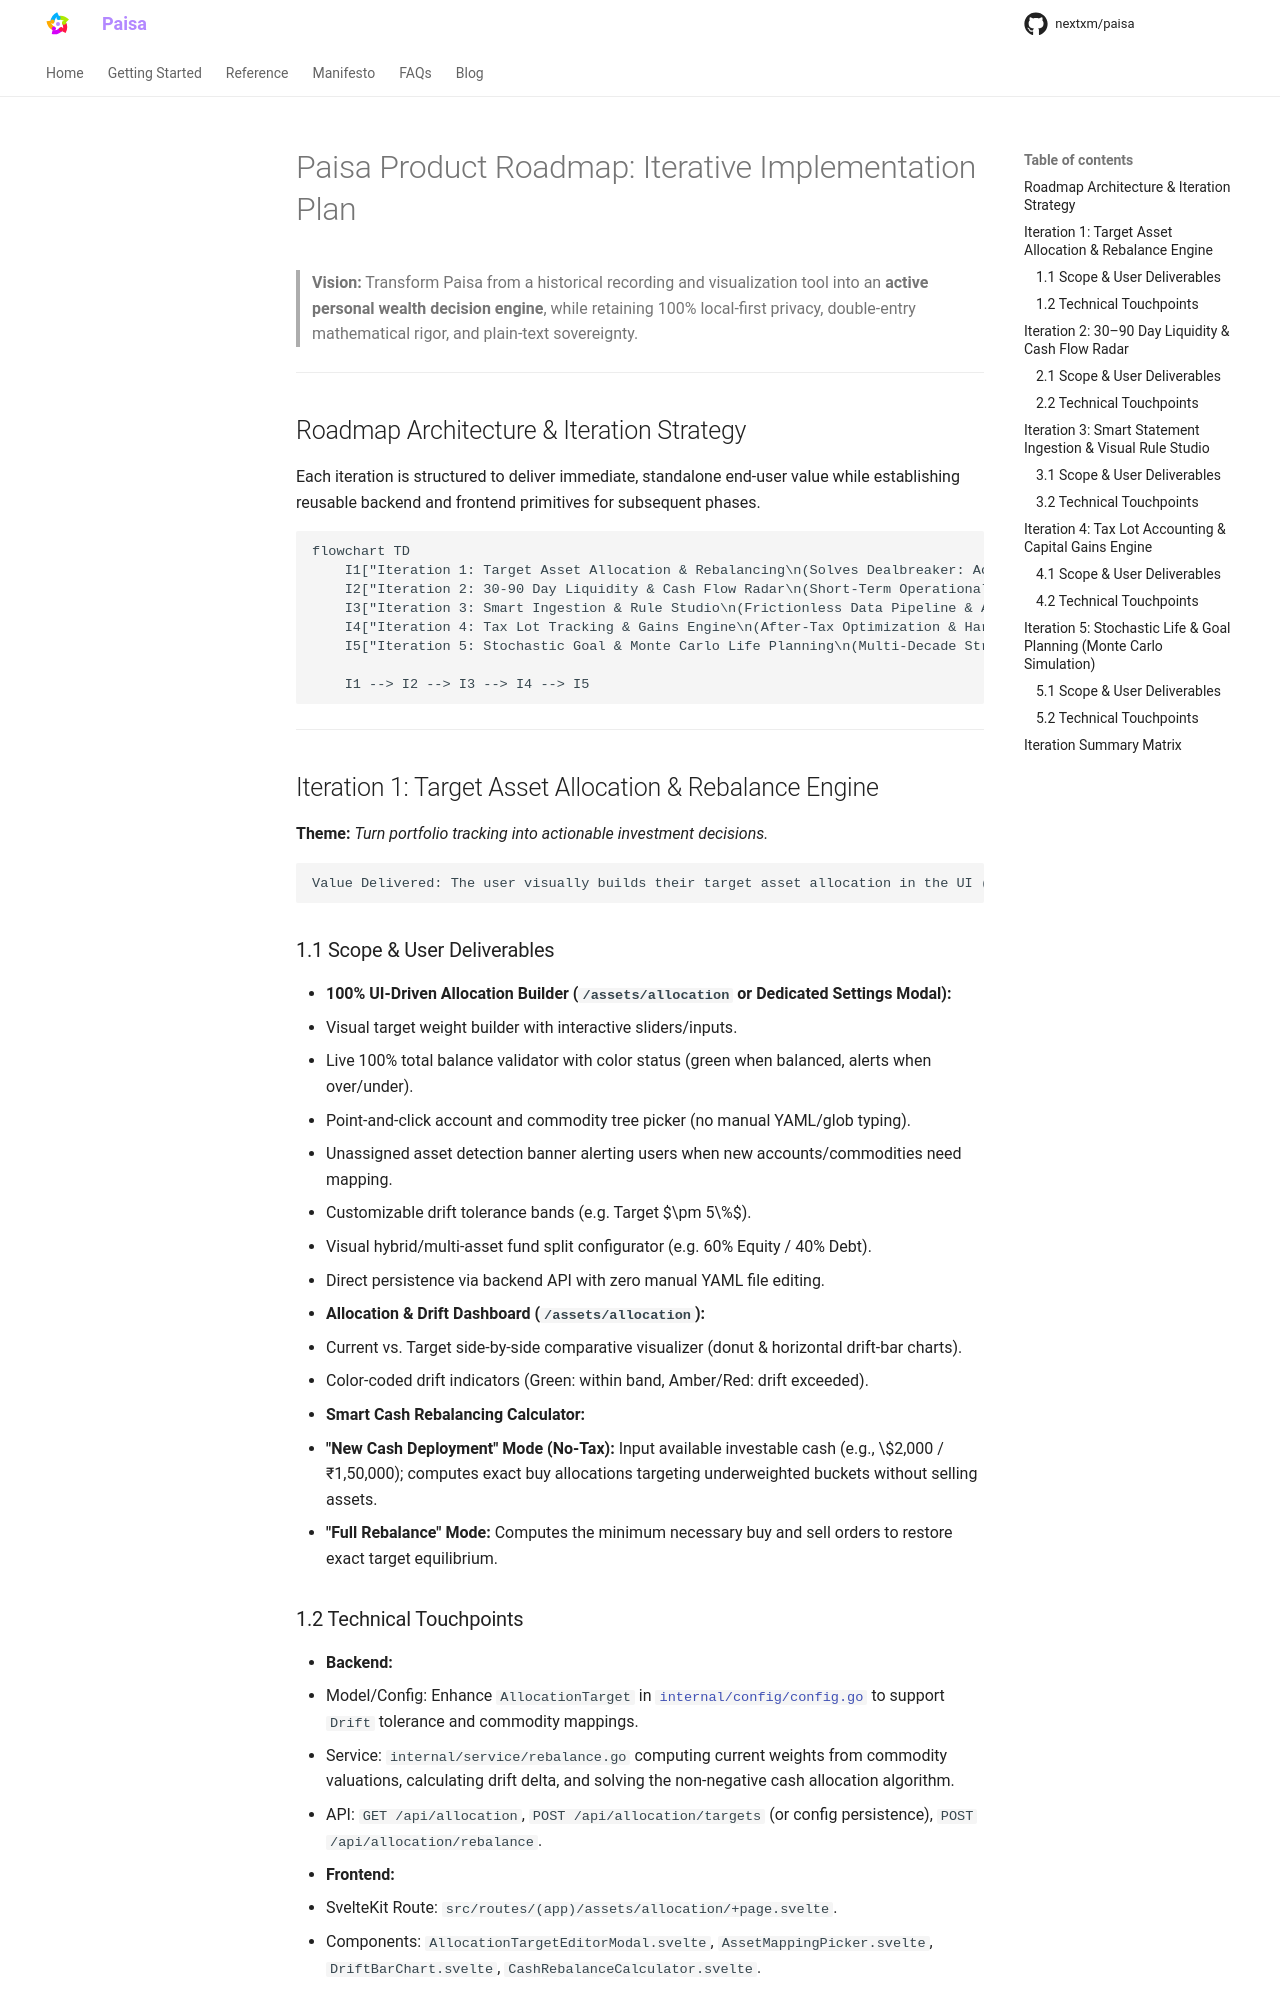

repository: nextxm/paisa · page: roadmap_iteration_plan-20261010/index.html · generator: mkdocs

# Paisa Product Roadmap: Iterative Implementation Plan

> **Vision:** Transform Paisa from a historical recording and visualization tool into an **active personal wealth decision engine**, while retaining 100% local-first privacy, double-entry mathematical rigor, and plain-text sovereignty.

---

## Roadmap Architecture & Iteration Strategy

Each iteration is structured to deliver immediate, standalone end-user value while establishing reusable backend and frontend primitives for subsequent phases.

```mermaid
flowchart TD
    I1["Iteration 1: Target Asset Allocation & Rebalancing\n(Solves Dealbreaker: Actionable Portfolio Direction)"]
    I2["Iteration 2: 30-90 Day Liquidity & Cash Flow Radar\n(Short-Term Operational Solvency)"]
    I3["Iteration 3: Smart Ingestion & Rule Studio\n(Frictionless Data Pipeline & Auto-Reconciliation)"]
    I4["Iteration 4: Tax Lot Tracking & Gains Engine\n(After-Tax Optimization & Harvesting)"]
    I5["Iteration 5: Stochastic Goal & Monte Carlo Life Planning\n(Multi-Decade Strategic Wealth Simulation)"]

    I1 --> I2 --> I3 --> I4 --> I5
```

---

## Iteration 1: Target Asset Allocation & Rebalance Engine
**Theme:** *Turn portfolio tracking into actionable investment decisions.*

```
Value Delivered: The user visually builds their target asset allocation in the UI (no config file editing), monitors allocation drift in real-time, and uses a smart cash deployment calculator to know exactly where to invest fresh capital.
```

### 1.1 Scope & User Deliverables
* **100% UI-Driven Allocation Builder (`/assets/allocation` or Dedicated Settings Modal):**
  * Visual target weight builder with interactive sliders/inputs.
  * Live 100% total balance validator with color status (green when balanced, alerts when over/under).
  * Point-and-click account and commodity tree picker (no manual YAML/glob typing).
  * Unassigned asset detection banner alerting users when new accounts/commodities need mapping.
  * Customizable drift tolerance bands (e.g. Target $\pm 5\%$).
  * Visual hybrid/multi-asset fund split configurator (e.g. 60% Equity / 40% Debt).
  * Direct persistence via backend API with zero manual YAML file editing.
* **Allocation & Drift Dashboard (`/assets/allocation`):**
  * Current vs. Target side-by-side comparative visualizer (donut & horizontal drift-bar charts).
  * Color-coded drift indicators (Green: within band, Amber/Red: drift exceeded).
* **Smart Cash Rebalancing Calculator:**
  * **"New Cash Deployment" Mode (No-Tax):** Input available investable cash (e.g., \$2,000 / ₹1,50,000); computes exact buy allocations targeting underweighted buckets without selling assets.
  * **"Full Rebalance" Mode:** Computes the minimum necessary buy and sell orders to restore exact target equilibrium.
